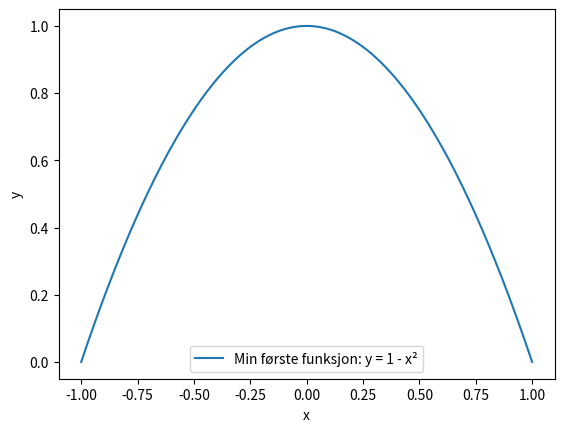

Write the Python code that produced this figure.
sekunder_i_en_dag = 24 * 60 * 60
print(sekunder_i_en_dag)

sekunder_i_en_uke = 7 * sekunder_i_en_dag
print(sekunder_i_en_uke)

import numpy as np  # Importerer numpy og gir den lokalt navn "np".
import matplotlib.pyplot as plt # Importerer matplotlib.pyplot og gir den lokalt navn "plt".
# Her gir vi pakkene lokale navn når vi importerer de, dette er bare for å spare litt skriving!

x = np.arange(-1, 1 + 0.01, 0.01) 
print(x[:20]) # Skriv ut de 20 første x-verdiene.

y = 1.0 - x**2
fig, ax = plt.subplots()
ax.plot(x, y, label='Min første funksjon: y = 1 - x²')
ax.legend()  # Vis figurtekst.
ax.set_xlabel('x') # Legg til tekst på x-aksen.
ax.set_ylabel('y');  # Legg til tekst på y-aksen.

fig.savefig('min_figur.png')

import antigravity